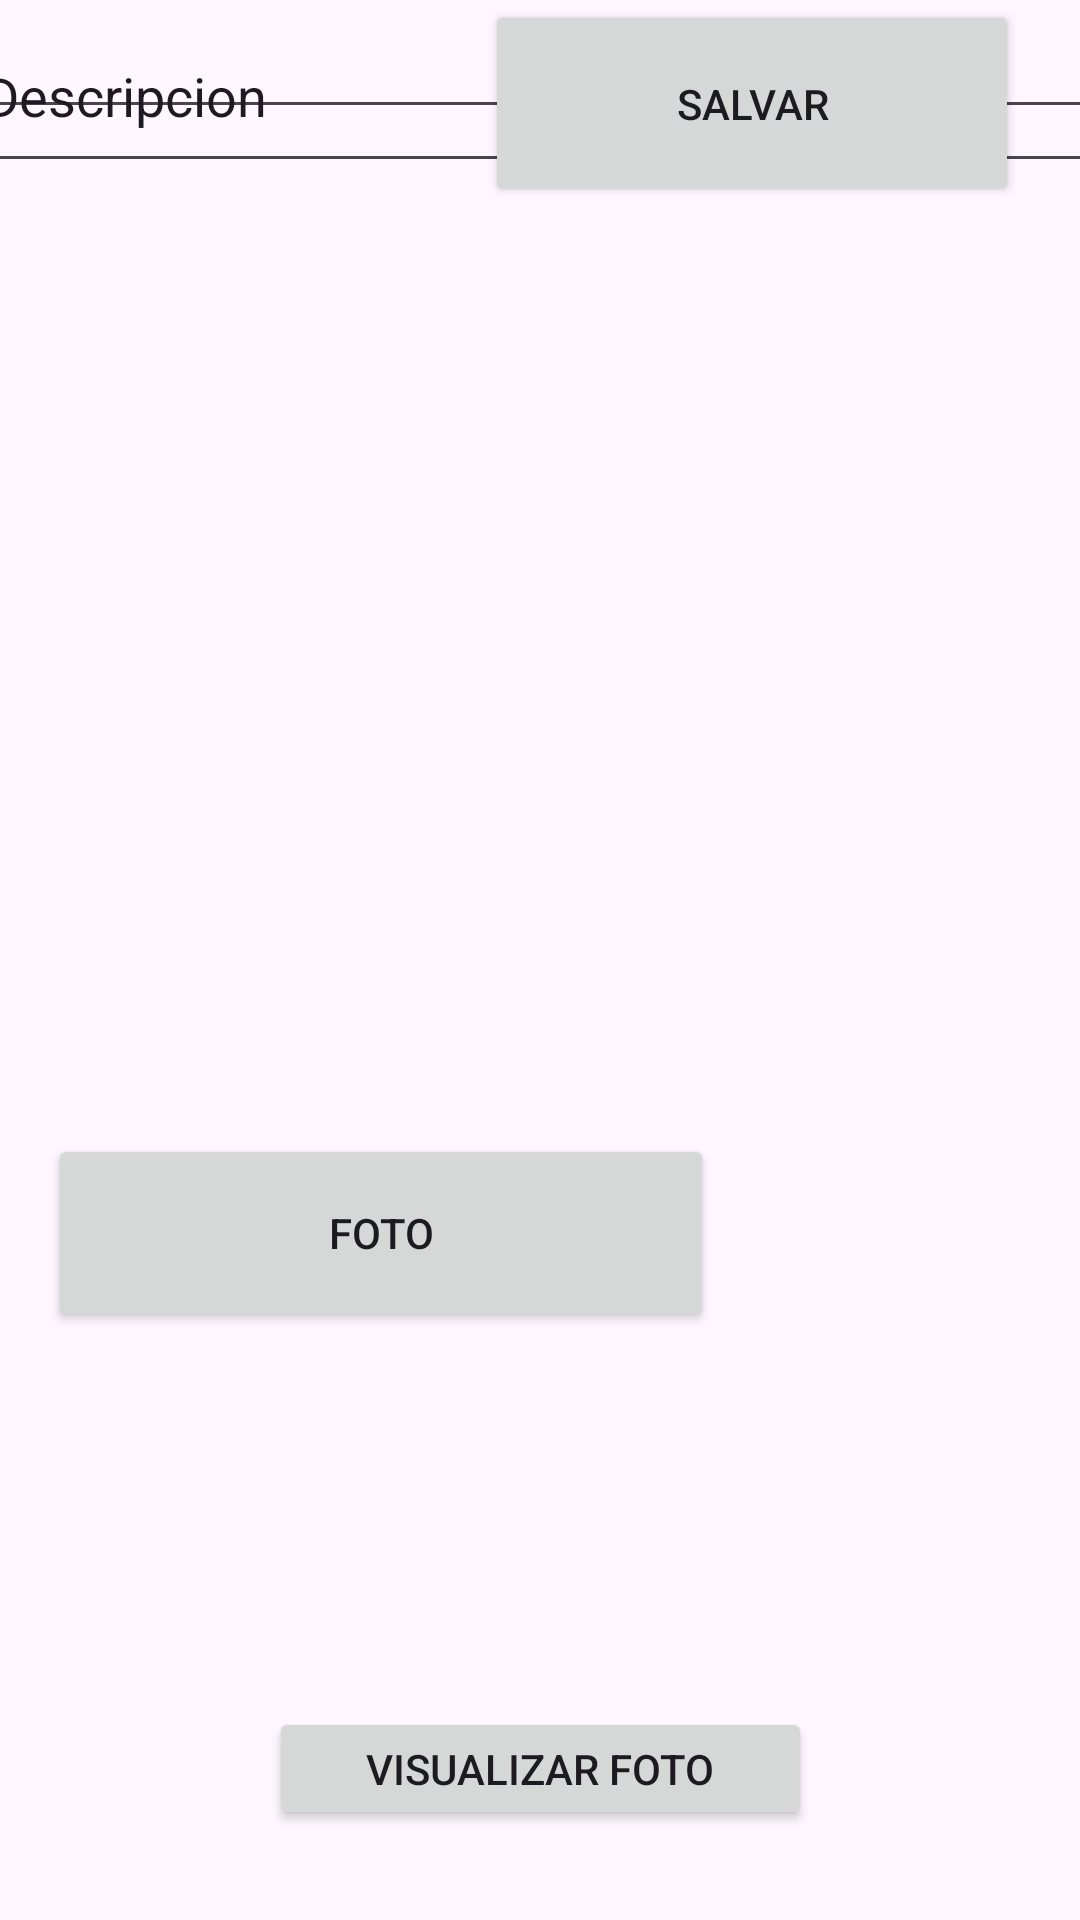

Produce the Android XML layout that renders to this screen, including the resource entries it uses.
<!-- AndroidManifest.xml: application theme Theme.Ejericicio23 -->
<!-- res/layout/activity_main.xml -->
<?xml version="1.0" encoding="utf-8"?>
<androidx.constraintlayout.widget.ConstraintLayout xmlns:android="http://schemas.android.com/apk/res/android"
    xmlns:app="http://schemas.android.com/apk/res-auto"
    xmlns:tools="http://schemas.android.com/tools"
    android:layout_width="match_parent"
    android:layout_height="match_parent"
    tools:context=".MainActivity">

    <Button
        android:id="@+id/Salvar"
        android:layout_width="178dp"
        android:layout_height="69dp"
        android:elegantTextHeight="false"
        android:text="Salvar"
        app:layout_constraintEnd_toEndOf="parent"
        app:layout_constraintHorizontal_bias="0.889"
        app:layout_constraintStart_toStartOf="parent"
        tools:layout_editor_absoluteY="1008dp" />

    <ImageView
        android:id="@+id/imageView"
        android:layout_width="288dp"
        android:layout_height="279dp"
        app:layout_constraintBottom_toBottomOf="parent"
        app:layout_constraintEnd_toEndOf="parent"
        app:layout_constraintHorizontal_bias="0.543"
        app:layout_constraintStart_toStartOf="parent"
        app:layout_constraintTop_toTopOf="parent"
        app:layout_constraintVertical_bias="0.139"
        tools:srcCompat="@tools:sample/avatars" />

    <EditText
        android:id="@+id/editText"
        android:layout_width="560dp"
        android:layout_height="43dp"
        android:ems="10"
        android:inputType="date"
        app:layout_constraintEnd_toEndOf="parent"
        app:layout_constraintHorizontal_bias="0.333"
        app:layout_constraintStart_toStartOf="parent"
        tools:layout_editor_absoluteY="854dp" />

    <EditText
        android:id="@+id/editDescripcion"
        android:layout_width="409dp"
        android:layout_height="61dp"
        android:ems="10"
        android:inputType="text"
        android:text="Descripcion"
        app:layout_constraintEnd_toEndOf="parent"
        app:layout_constraintHorizontal_bias="0.201"
        app:layout_constraintStart_toStartOf="parent"
        tools:layout_editor_absoluteY="724dp" />

    <Button
        android:id="@+id/agregarfoto_btn"
        android:layout_width="222dp"
        android:layout_height="66dp"
        android:layout_marginBottom="196dp"
        android:text="Foto"
        app:layout_constraintBottom_toBottomOf="parent"
        app:layout_constraintEnd_toEndOf="parent"
        app:layout_constraintHorizontal_bias="0.117"
        app:layout_constraintStart_toStartOf="parent" />

    <Button
        android:id="@+id/fotografias_btn"
        android:layout_width="181dp"
        android:layout_height="41dp"
        android:text="Visualizar Foto"
        app:layout_constraintBottom_toBottomOf="parent"
        app:layout_constraintEnd_toEndOf="parent"
        app:layout_constraintHorizontal_bias="0.501"
        app:layout_constraintStart_toStartOf="parent"
        app:layout_constraintTop_toTopOf="parent"
        app:layout_constraintVertical_bias="0.95" />
</androidx.constraintlayout.widget.ConstraintLayout>
<!-- resources referenced by this layout -->
<resources>
  <style name="Theme.Ejericicio23" parent="Base.Theme.Ejericicio23" />
  <style name="Base.Theme.Ejericicio23" parent="Theme.Material3.DayNight.NoActionBar">
          
          
      </style>
</resources>
